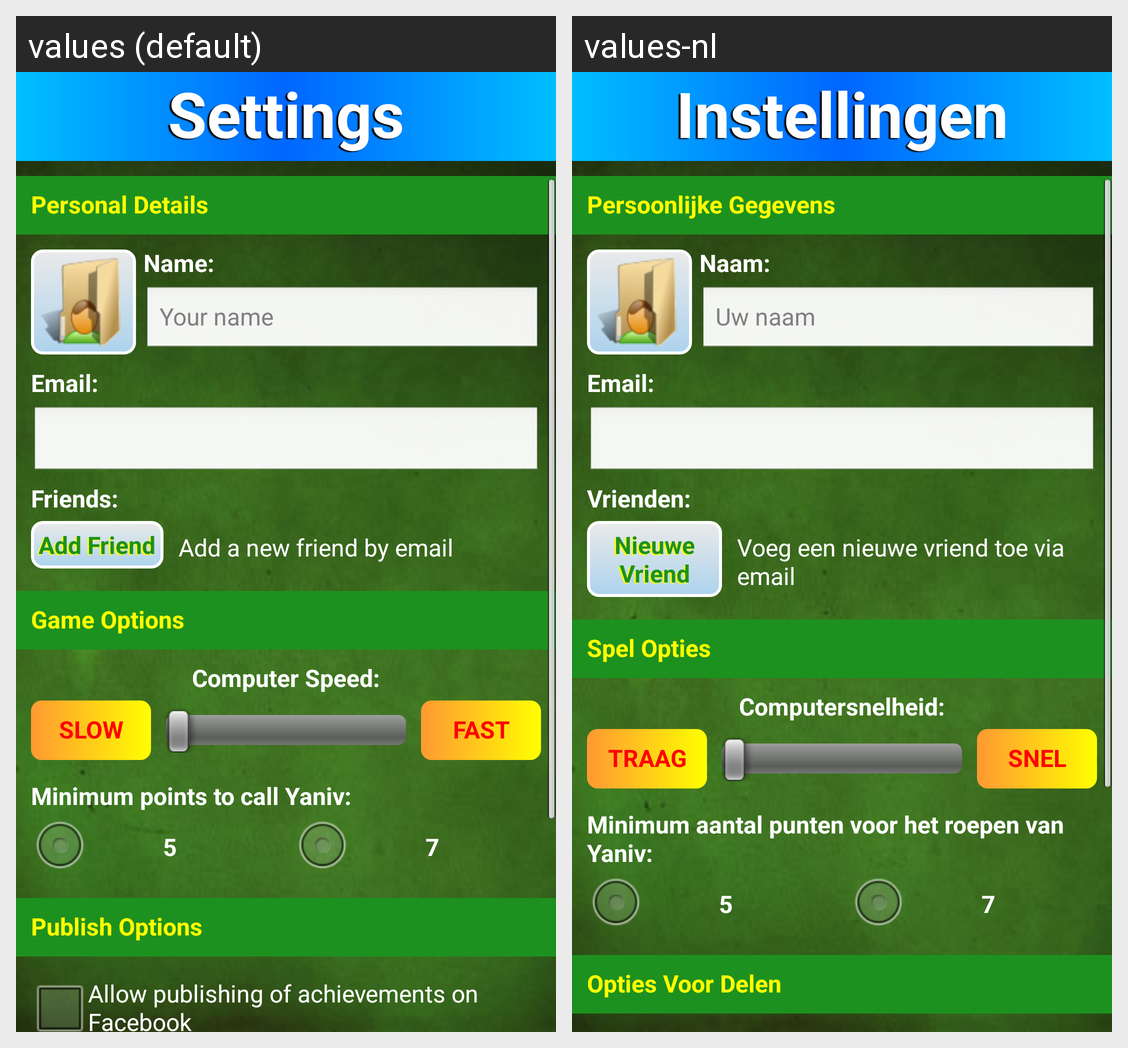

Strings drawn on this Android screen and how each of the app's shown locales translates them:
Android screen res/layout/settings.xml rendered under 2 locales, left to right: values (default), values-nl. Device: Nexus 5 (rendered at 1080×1920; each locale shown at half size, 540×960, under a caption strip naming it); theme MyTheme.
Strings drawn on this screen, with the default value and each locale's value (text and hints the layout hard-codes, and strings that could not be matched under every locale, appear in the picture but are not listed):

settings
  values: Settings
  values-nl: Instellingen

settings_personal_details
  values: Personal Details
  values-nl: Persoonlijke Gegevens

settings_name
  values: Name:
  values-nl: Naam:

settings_hint_name
  values: Your name
  values-nl: Uw naam

settings_email
  values: Email:
  values-nl: Email:

settings_friend_email_label
  values: Friends:
  values-nl: Vrienden:

settings_button_friend_email
  values: Add Friend
  values-nl: Nieuwe Vriend

settings_friend_email_tip
  values: Add a new friend by email
  values-nl: Voeg een nieuwe vriend toe via email

settings_game_options
  values: Game Options
  values-nl: Spel Opties

settings_computer_speed
  values: Computer Speed:
  values-nl: Computersnelheid:

settings_slow
  values: SLOW
  values-nl: TRAAG

settings_fast
  values: FAST
  values-nl: SNEL

settings_yaniv_minimum
  values: Minimum points to call Yaniv:
  values-nl: Minimum aantal punten voor het roepen van Yaniv:

five
  values: 5
  values-nl: 5

seven
  values: 7
  values-nl: 7

settings_publish
  values: Publish Options
  values-nl: Opties Voor Delen
